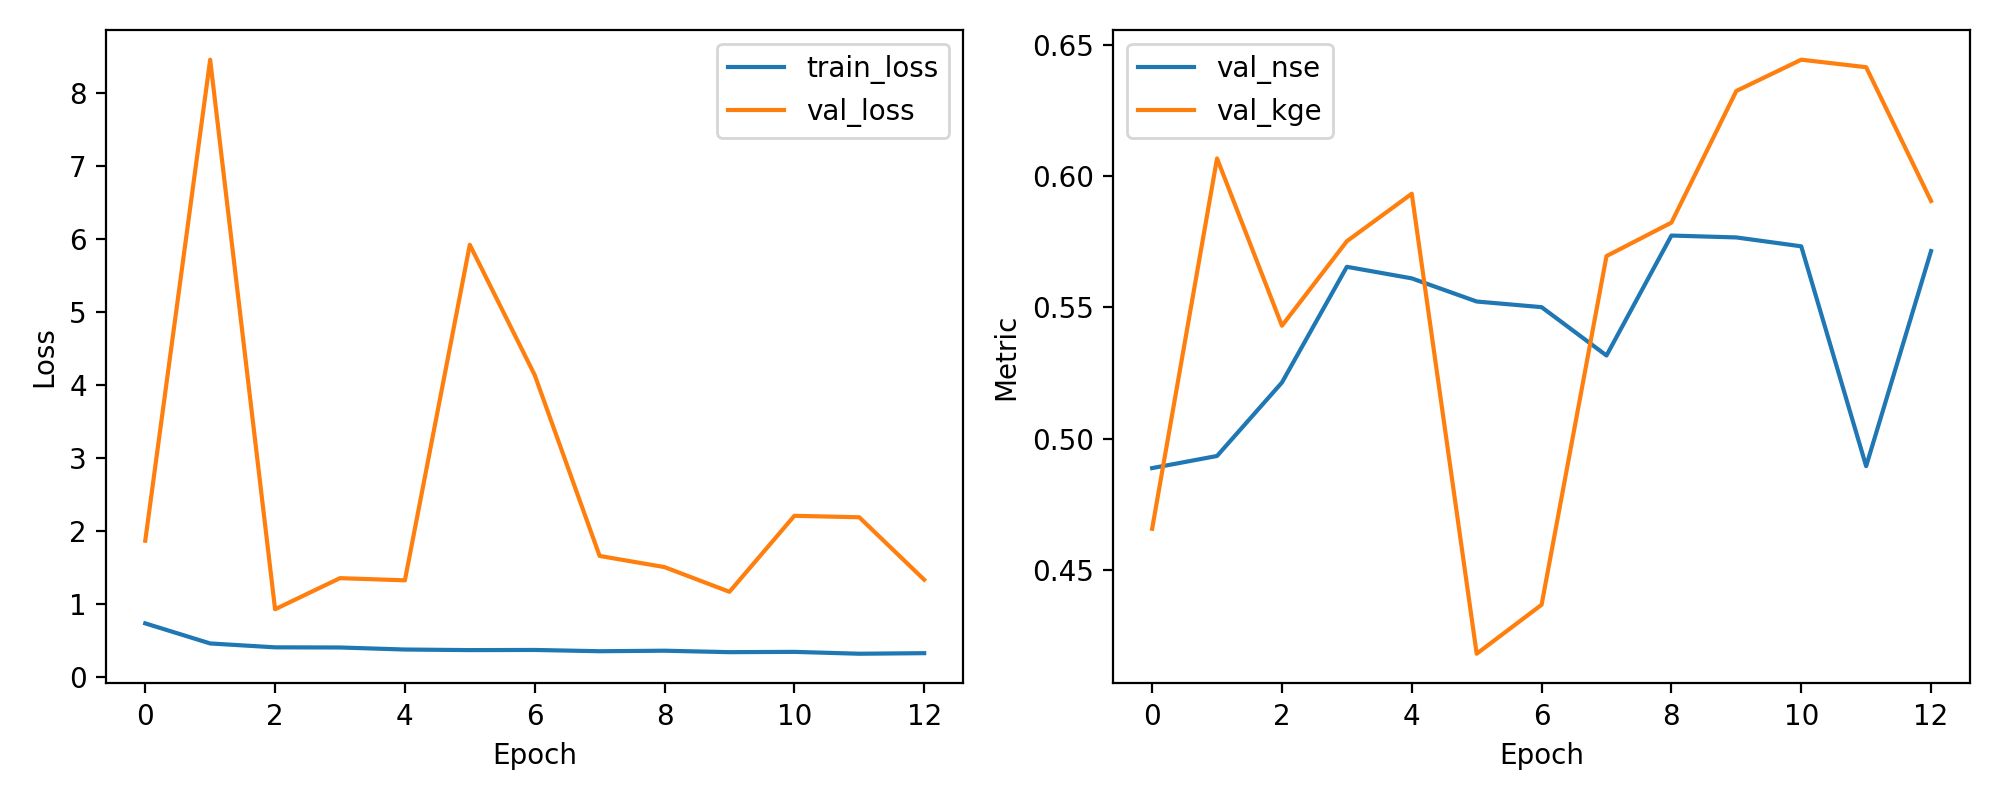

The data file committed next to this chart (first rows):
epoch, train_loss, val_loss, val_nse, val_kge
1, 0.7375, 1.87, 0.4888, 0.4657
2, 0.4622, 8.461, 0.4934, 0.6067
3, 0.4089, 0.9307, 0.5214, 0.543
4, 0.4069, 1.357, 0.5654, 0.5751
5, 0.379, 1.327, 0.561, 0.5932
6, 0.3711, 5.925, 0.5522, 0.4181
7, 0.3731, 4.14, 0.55, 0.4367
8, 0.3557, 1.661, 0.5316, 0.5695
9, 0.3627, 1.508, 0.5773, 0.5822
10, 0.3429, 1.17, 0.5766, 0.6323
11, 0.3468, 2.211, 0.5732, 0.6443
12, 0.3212, 2.191, 0.4895, 0.6414
13, 0.329, 1.336, 0.5714, 0.5905
